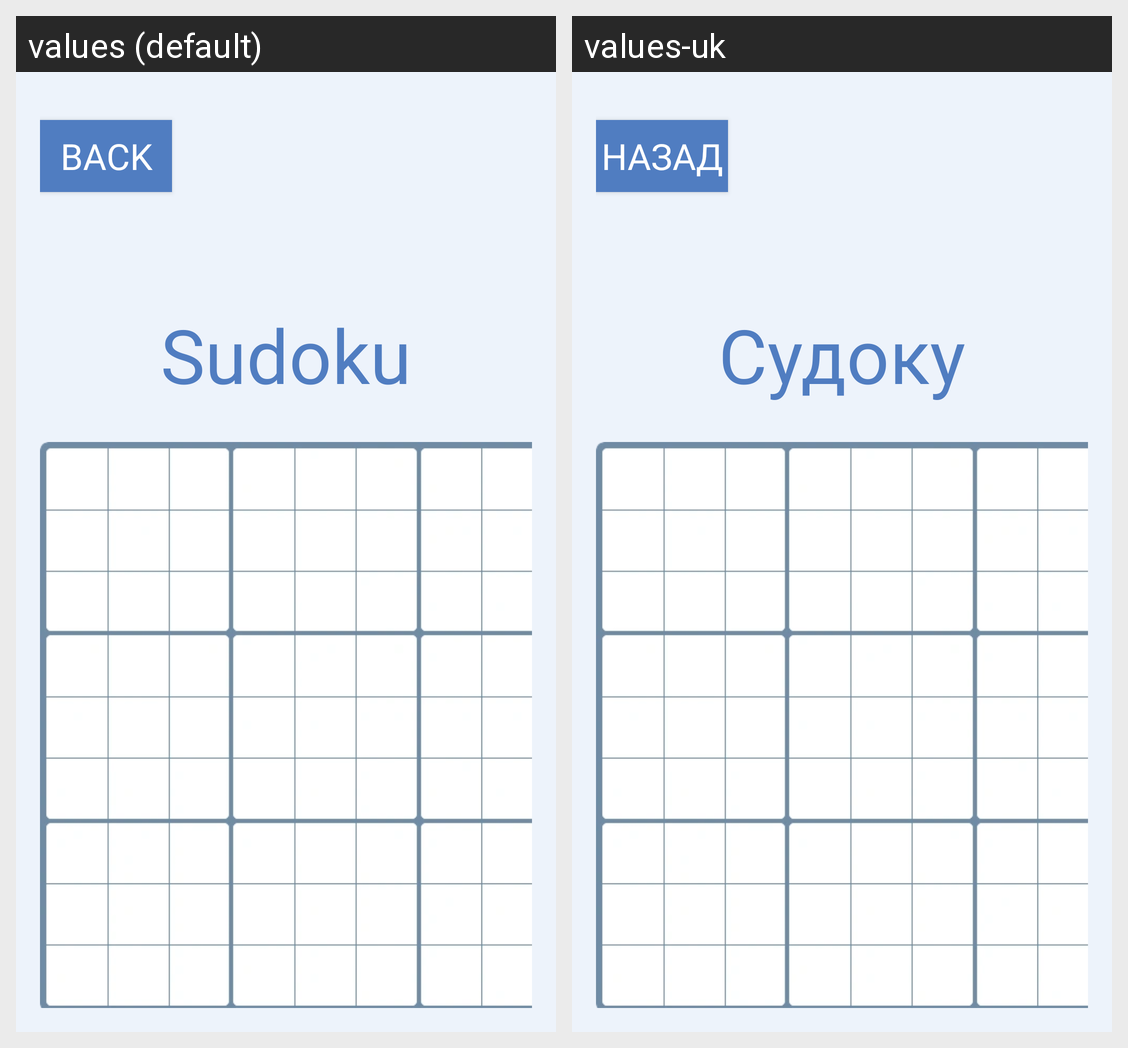

Here is an Android app screen in its default locale and in the app's own translations. Write out the translated-string differences for the strings that appear on this screen.
Android screen res/layout/activity_main.xml rendered under 2 locales, left to right: values (default), values-uk. Device: Nexus 5 (rendered at 1080×1920; each locale shown at half size, 540×960, under a caption strip naming it); theme Theme.SudokuApp.
Strings drawn on this screen, with the default value and each locale's value (text and hints the layout hard-codes, and strings that could not be matched under every locale, appear in the picture but are not listed):

back
  values: Back
  values-uk: Назад

app_name
  values: Sudoku
  values-uk: Судоку
